15-way image classification set "p3cls" from GitHub (dage13024-bit/playjigsaw-part3); label vocabulary: airplane, backpack, bicycle, car, cat, chair, cup, desktop, dog, elephant, nailong, penguin, suitcase, tafei, umbrella.

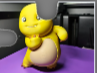
Label: nailong

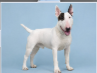
Label: dog

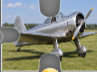
Label: airplane

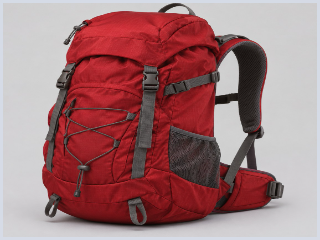
Label: backpack

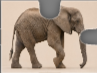
Label: elephant

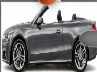
Label: car
